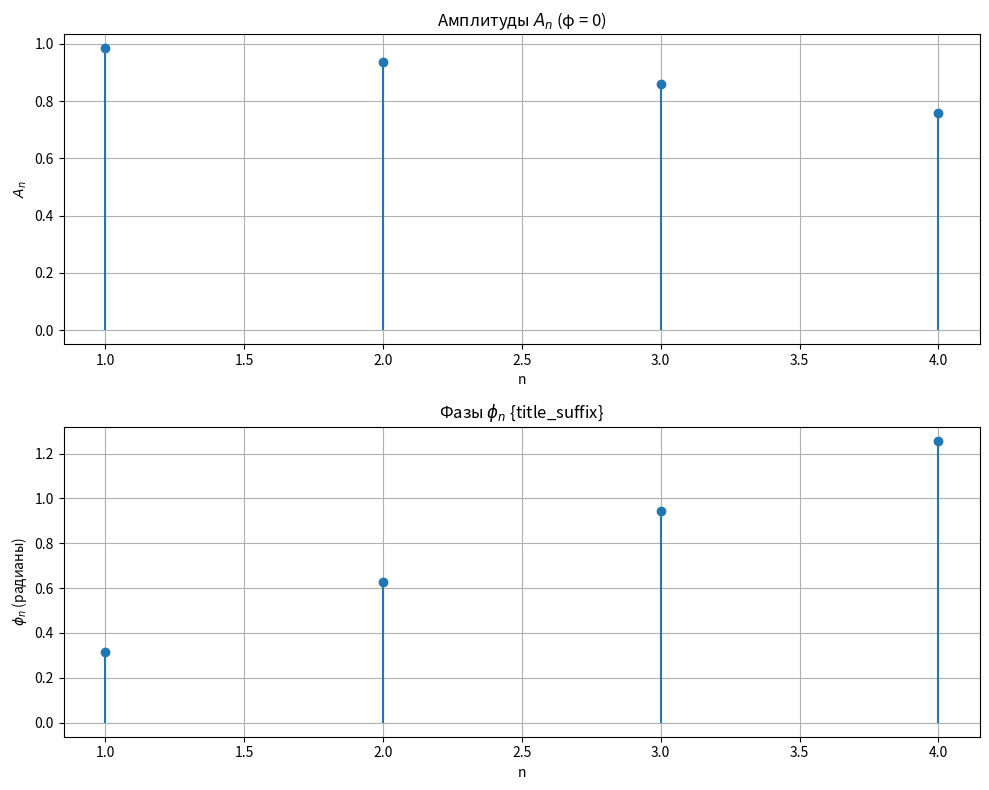

Reproduce this figure in Python.
import numpy as np
import matplotlib.pyplot as plt

# Параметры
A = 3  # амплитуда
f = 5  # частота в Гц
T = 1 / f  # период
tay = T / 2
#t = np.linspace(0, 2.5, 250)
t = np.linspace(0, T, 1000)

#Периодический прямоугольный сигнал
def square_wave():
    rectangle = []
    for i in range(1):
        for j in t:
        	if j < tay:
        		rectangle.append(complex(1, T*i))
        	else:
        		rectangle.append(complex(0))
    return rectangle

# Функция колебания
def x(t, phi):
    return square_wave()
    #    return A * np.cos(2 * np.pi * f * t + phi)


# Вычисление коэффициентов a_n и b_n
def compute_fourier_coefficients(n_max, phi):
    a_n = np.zeros(n_max + 1)
    b_n = np.zeros(n_max + 1)

    # a_0
    a_n[0] = (1 / T) * np.trapezoid(x(np.linspace(0, T, 1000), phi), np.linspace(0, T, 1000))

    # a_n и b_n для n = 1, 2, ..., n_max
    for n in range(1, n_max + 1):
        a_n[n] = (2 / T) * np.trapezoid(
            x(np.linspace(0, T, 1000), phi) * np.cos(2 * np.pi * n * np.linspace(0, T, 1000)),
            np.linspace(0, T, 1000))
        b_n[n] = (2 / T) * np.trapezoid(
            x(np.linspace(0, T, 1000), phi) * np.sin(2 * np.pi * n * np.linspace(0, T, 1000)),
            np.linspace(0, T, 1000))

    return a_n, b_n

def plot_fourier(A_n, phi_n, title_suffix=""):
    n_values = np.arange(len(A_n))
    fig, (ax1, ax2) = plt.subplots(2, 1, figsize=(10, 8))

    # График A_n
    ax1.stem(n_values[1:], A_n[1:], basefmt=" ")
    ax1.set_title(f'Амплитуды $A_n$ {title_suffix}')
    ax1.set_xlabel('n')
    ax1.set_ylabel('$A_n$')
    ax1.grid()

    # График φ_n
    ax2.stem(n_values[1:], phi_n[1:], basefmt=" ")
    ax2.set_title(r'Фазы $\phi_n$ {title_suffix}')
    ax2.set_xlabel('n')
    ax2.set_ylabel(r'$\phi_n$ (радианы)')
    ax2.grid()

    plt.tight_layout()
    plt.show()



# Вычисление амплитуд и фаз
def compute_amplitude_phase(a_n, b_n):
    A_n = np.sqrt(a_n**2 + b_n**2)
    phi_n = np.arctan2(b_n, a_n)  # atan2 для правильного определения угла
    return A_n, phi_n


#1 Моделирование гармонического колебания
# x(t) = A*cos(2pi*f*t + ph)


A1 = 3

f1 = 2

ph = 0

#x1 = A1 * np.f

#plt.plot(x1, t)


#plt.xlabel('Time'), plt.ylabel('Amplitude')
#plt.title('A=[1, 3, 5] V, F= [2, 4, 6] Hz, phi ={}'.format(ph))


#print(rectangle)

#plt.plot(rectangle)

# Основная программа
n_max = 4
phi_1 = 0  # начальная фаза
phi_2 = np.pi / 2  # новая фаза

# Вычисления для начальной фазы φ_1 = 0
a_n_1, b_n_1 = compute_fourier_coefficients(n_max, phi_1)
A_n_1, phi_n_1 = compute_amplitude_phase(a_n_1, b_n_1)

print(a_n_1)
print(A_n_1)

plot_fourier(A_n_1, phi_n_1, title_suffix="(φ = 0)")


